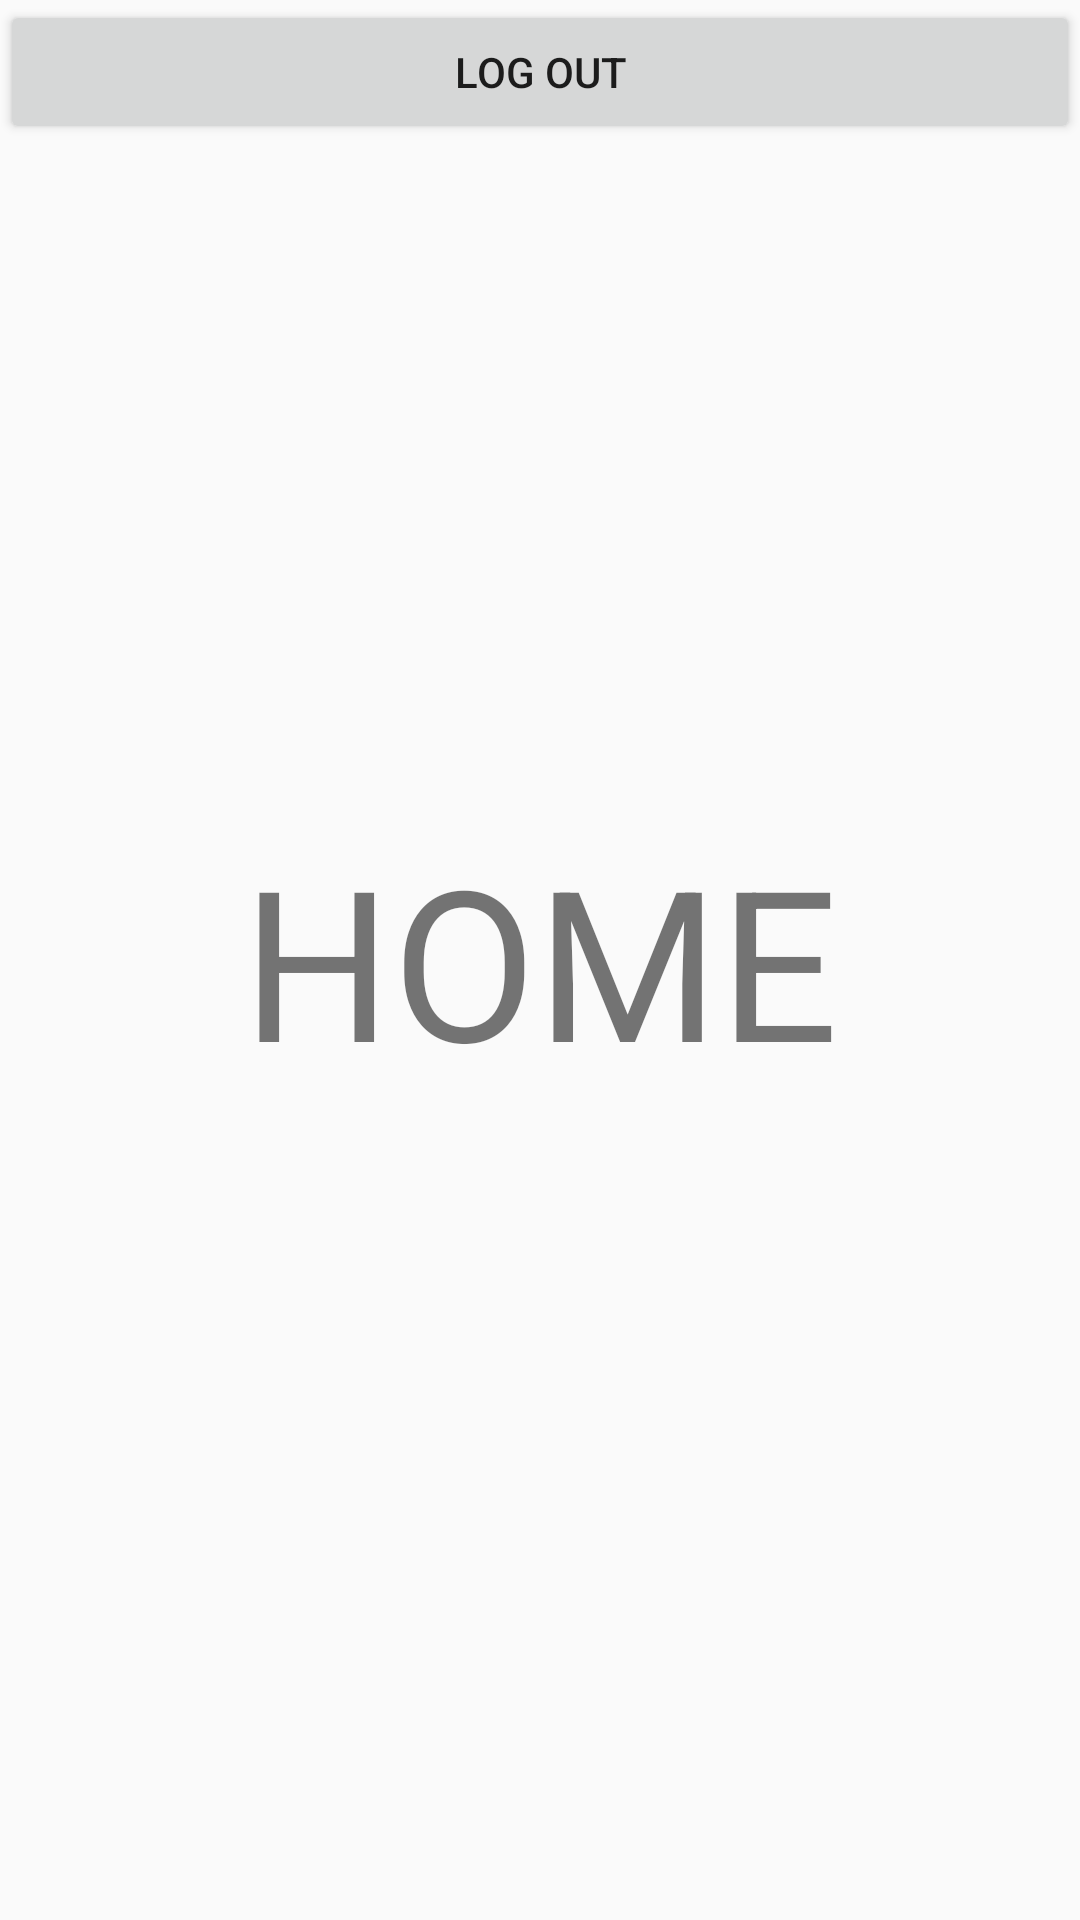

Write the Android layout XML for this screen, with the resource values it uses.
<!-- AndroidManifest.xml: application theme AppTheme -->
<!-- res/layout/activity_home.xml -->
<?xml version="1.0" encoding="utf-8"?>
<RelativeLayout xmlns:android="http://schemas.android.com/apk/res/android"
    xmlns:app="http://schemas.android.com/apk/res-auto"
    xmlns:tools="http://schemas.android.com/tools"
    android:layout_width="match_parent"
    android:layout_height="match_parent"
    tools:context=".HomeActivity">

    <TextView
        android:layout_width="wrap_content"
        android:layout_height="wrap_content"
        android:layout_centerHorizontal="true"
        android:layout_centerInParent="true"
        android:text="HOME"
        android:textSize="@dimen/dimen_70sp" />

    <Button
        android:id="@+id/btn_logout"
        android:layout_width="match_parent"
        android:layout_height="wrap_content"
        android:text="@string/logout" />
</RelativeLayout>
<!-- resources referenced by this layout -->
<resources>
  <dimen name="dimen_70sp">70sp</dimen>
  <string name="logout">Log Out</string>
  <style name="AppTheme" parent="Theme.AppCompat.Light.DarkActionBar">
          
          <item name="colorPrimary">@color/colorPrimary</item>
          <item name="colorPrimaryDark">@color/colorPrimaryDark</item>
          <item name="colorAccent">@color/colorAccent</item>
      </style>
  <color name="colorPrimary">#3F51B5</color>
  <color name="colorPrimaryDark">#303F9F</color>
  <color name="colorAccent">#FF4081</color>
</resources>
